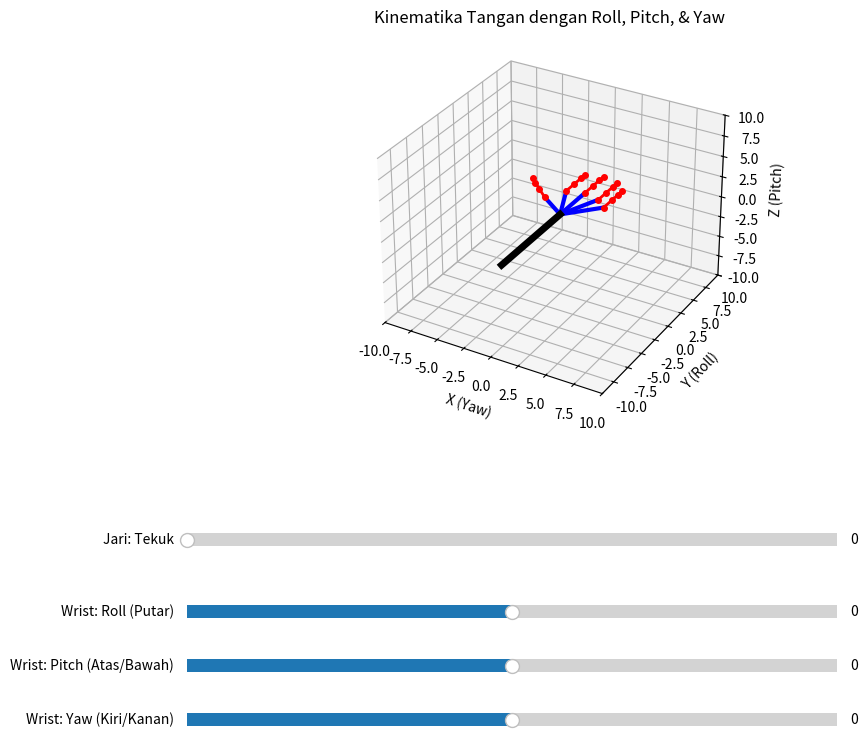

Reproduce this figure in Python.
import numpy as np
import matplotlib.pyplot as plt
from matplotlib.widgets import Slider
from mpl_toolkits.mplot3d import Axes3D

# --- FUNGSI MATEMATIKA (Rotasi 3D) ---
def rot_x(theta):
    """Pitch: Menekuk Atas-Bawah (Rotasi sumbu X)"""
    c, s = np.cos(theta), np.sin(theta)
    return np.array([[1, 0, 0], [0, c, -s], [0, s, c]])

def rot_y(theta):
    """Roll: Memutar Kanan-Kiri Lengan (Rotasi sumbu Y)"""
    c, s = np.cos(theta), np.sin(theta)
    return np.array([[c, 0, s], [0, 1, 0], [-s, 0, c]])

def rot_z(theta):
    """Yaw: Melambai Kanan-Kiri (Rotasi sumbu Z)"""
    c, s = np.cos(theta), np.sin(theta)
    return np.array([[c, -s, 0], [s, c, 0], [0, 0, 1]])

# --- KONFIGURASI ANATOMI ---
# Area 3: Lengan bawah (Statis di titik origin ke pergelangan)
forearm_start = np.array([0, -10, 0])
wrist_pos = np.array([0, 0, 0])

# Area 2: Punggung tangan (Dari pergelangan ke pangkal jari)
base_fingers = [
    np.array([-2.5, 2.0, 0]),  # Ibu Jari
    np.array([-1.5, 4.0, 0]),  # Telunjuk
    np.array([ 0.0, 4.5, 0]),  # Tengah
    np.array([ 1.5, 4.0, 0]),  # Manis
    np.array([ 2.5, 3.0, 0])   # Kelingking
]

# Panjang ruas jari (3 ruas per jari)
phalanx_lengths = [1.5, 1.2, 0.8]

# --- SETUP PLOT MATPLOTLIB ---
fig = plt.figure(figsize=(10, 9))
ax = fig.add_subplot(111, projection='3d')
plt.subplots_adjust(bottom=0.45) # Ruang diperbesar untuk 4 slider

# Elemen visual
lines_palm = [ax.plot([], [], [], 'b-', lw=3)[0] for _ in range(5)]
lines_fingers = [ax.plot([], [], [], 'r-', lw=2, marker='o', markersize=4)[0] for _ in range(5)]
line_forearm, = ax.plot([], [], [], 'k-', lw=5)

def update_plot(val):
    roll_angle = np.radians(slider_roll.val)
    pitch_angle = np.radians(slider_pitch.val)
    yaw_angle = np.radians(slider_yaw.val)
    bend_angle = np.radians(slider_finger.val)

    # Matriks rotasi gabungan (Roll -> Yaw -> Pitch)
    # Urutan perkalian matriks menentukan bagaimana sumbu rotasi dipengaruhi
    R_wrist = rot_y(roll_angle) @ rot_z(yaw_angle) @ rot_x(pitch_angle)

    # 1. Gambar Area 3 (Lengan Bawah)
    line_forearm.set_data([forearm_start[0], wrist_pos[0]], [forearm_start[1], wrist_pos[1]])
    line_forearm.set_3d_properties([forearm_start[2], wrist_pos[2]])

    # 2. Gambar Area 2 dan Area 1
    for i in range(5):
        # Rotasi pangkal jari
        rotated_base = R_wrist @ base_fingers[i]
        
        # Garis punggung tangan
        lines_palm[i].set_data([wrist_pos[0], rotated_base[0]], [wrist_pos[1], rotated_base[1]])
        lines_palm[i].set_3d_properties([wrist_pos[2], rotated_base[2]])

        # Posisi tiap ruas jari
        finger_points = [rotated_base]
        current_pos = rotated_base
        current_bend = 0 
        
        for j in range(3):
            current_bend += bend_angle
            
            if i == 0:
                local_dir = np.array([-1, 1, 0]) # Ibu jari menyamping
            else:
                local_dir = np.array([0, 1, 0])  # Jari lain lurus
                
            local_dir = local_dir / np.linalg.norm(local_dir) * phalanx_lengths[j]
            
            # Tekukan jari dihitung relatif terhadap rotasi pergelangan total
            R_finger_bend = rot_x(-current_bend)
            dir_rotated = R_wrist @ (R_finger_bend @ local_dir)
            
            current_pos = current_pos + dir_rotated
            finger_points.append(current_pos)

        finger_points = np.array(finger_points)
        lines_fingers[i].set_data(finger_points[:, 0], finger_points[:, 1])
        lines_fingers[i].set_3d_properties(finger_points[:, 2])

    fig.canvas.draw_idle()

# --- SETUP SLIDER ---
axcolor = 'lightgoldenrodyellow'
ax_finger = plt.axes([0.15, 0.3, 0.65, 0.03], facecolor=axcolor)
ax_roll   = plt.axes([0.15, 0.22, 0.65, 0.03], facecolor=axcolor)
ax_pitch  = plt.axes([0.15, 0.16, 0.65, 0.03], facecolor=axcolor)
ax_yaw    = plt.axes([0.15, 0.1, 0.65, 0.03], facecolor=axcolor) # Tambahan Slider Yaw

# Inisialisasi Slider
slider_finger = Slider(ax_finger, 'Jari: Tekuk', 0.0, 90.0, valinit=0.0, valstep=1)
slider_roll   = Slider(ax_roll, 'Wrist: Roll (Putar)', -90.0, 90.0, valinit=0.0, valstep=1)
slider_pitch  = Slider(ax_pitch, 'Wrist: Pitch (Atas/Bawah)', -90.0, 90.0, valinit=0.0, valstep=1)
slider_yaw    = Slider(ax_yaw, 'Wrist: Yaw (Kiri/Kanan)', -45.0, 45.0, valinit=0.0, valstep=1)

# Event Listener
slider_finger.on_changed(update_plot)
slider_roll.on_changed(update_plot)
slider_pitch.on_changed(update_plot)
slider_yaw.on_changed(update_plot) # Listener Yaw

# Konfigurasi 3D Plot
ax.set_xlim([-10, 10])
ax.set_ylim([-12, 10])
ax.set_zlim([-10, 10])
ax.set_xlabel('X (Yaw)')
ax.set_ylabel('Y (Roll)')
ax.set_zlabel('Z (Pitch)')
ax.set_title('Kinematika Tangan dengan Roll, Pitch, & Yaw')

update_plot(0)
plt.show()
